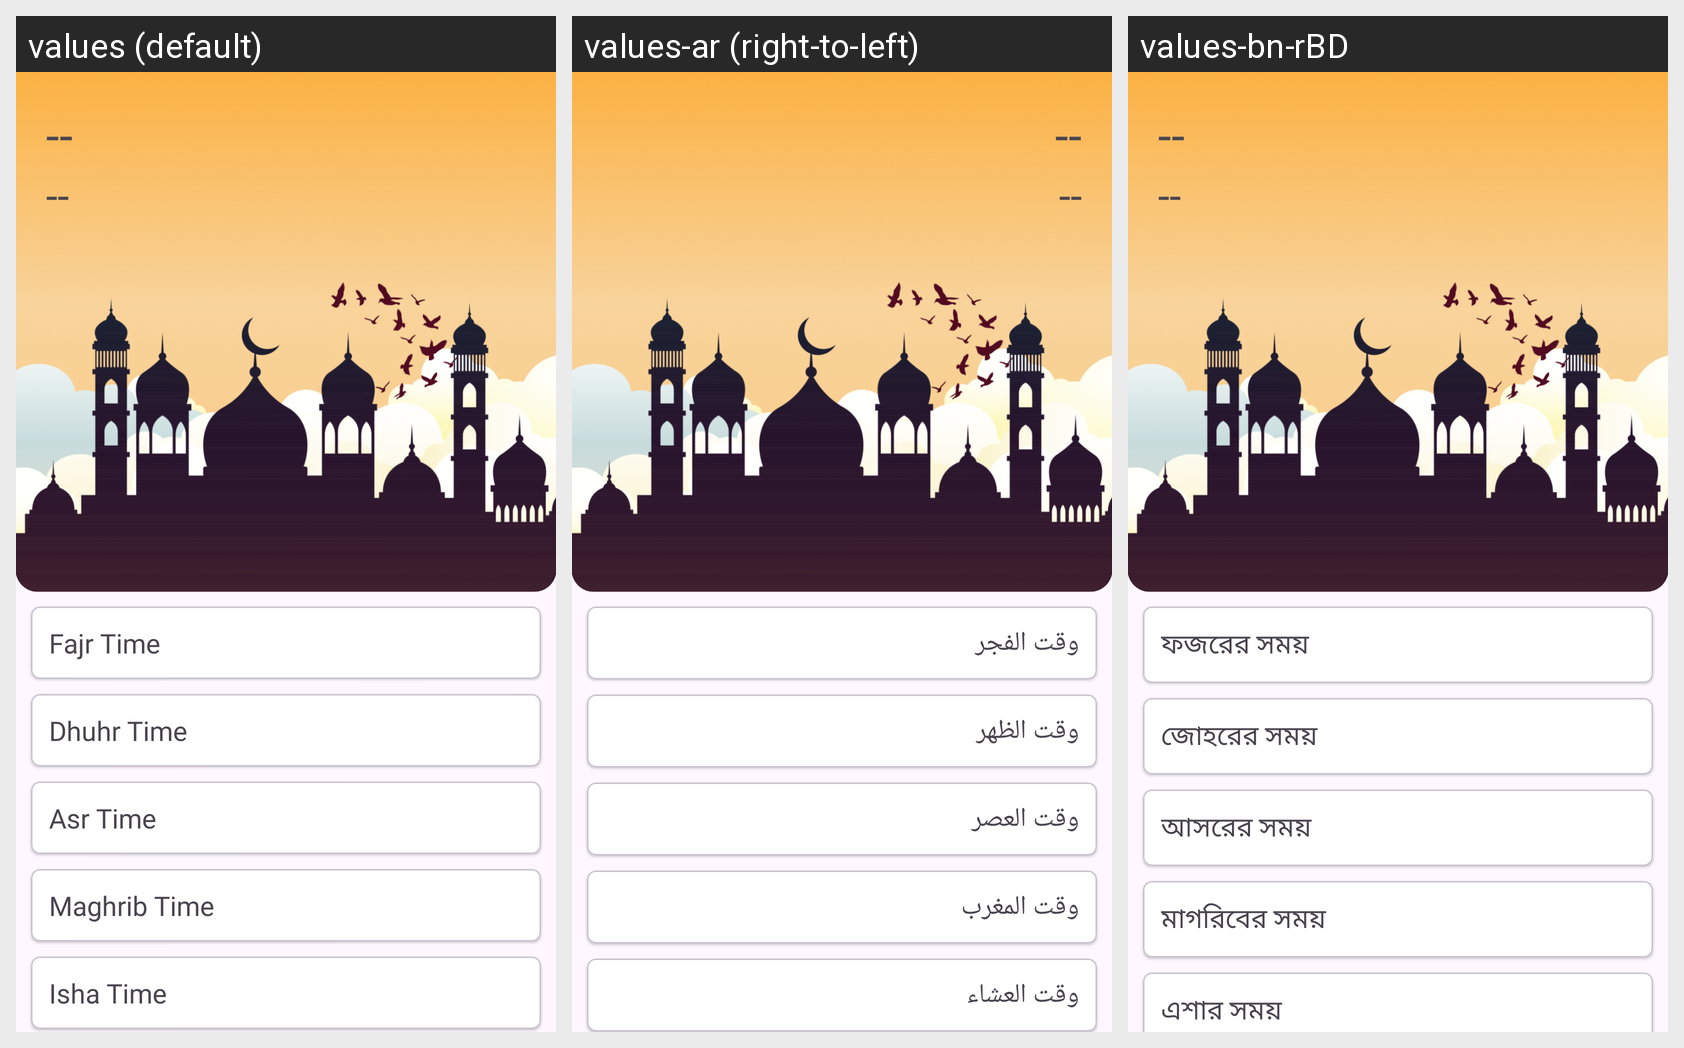

Locale-by-locale string values for the Android screen shown in this grid:
Android screen res/layout/fragment_home.xml rendered under 3 locales, left to right: values (default), values-ar (right-to-left), values-bn-rBD. Device: Nexus 5 (rendered at 1080×1920; each locale shown at half size, 540×960, under a caption strip naming it); theme Theme.PrayerApp.
Strings drawn on this screen, with the default value and each locale's value (text and hints the layout hard-codes, and strings that could not be matched under every locale, appear in the picture but are not listed):

fajr_time
  values: Fajr Time
  values-ar: وقت الفجر
  values-bn-rBD: ফজরের সময়

dhuhr_time
  values: Dhuhr Time
  values-ar: وقت الظهر
  values-bn-rBD: জোহরের সময়

asr_time
  values: Asr Time
  values-ar: وقت العصر
  values-bn-rBD: আসরের সময়

maghrib_time
  values: Maghrib Time
  values-ar: وقت المغرب
  values-bn-rBD: মাগরিবের সময়

isha_time
  values: Isha Time
  values-ar: وقت العشاء
  values-bn-rBD: এশার সময়
